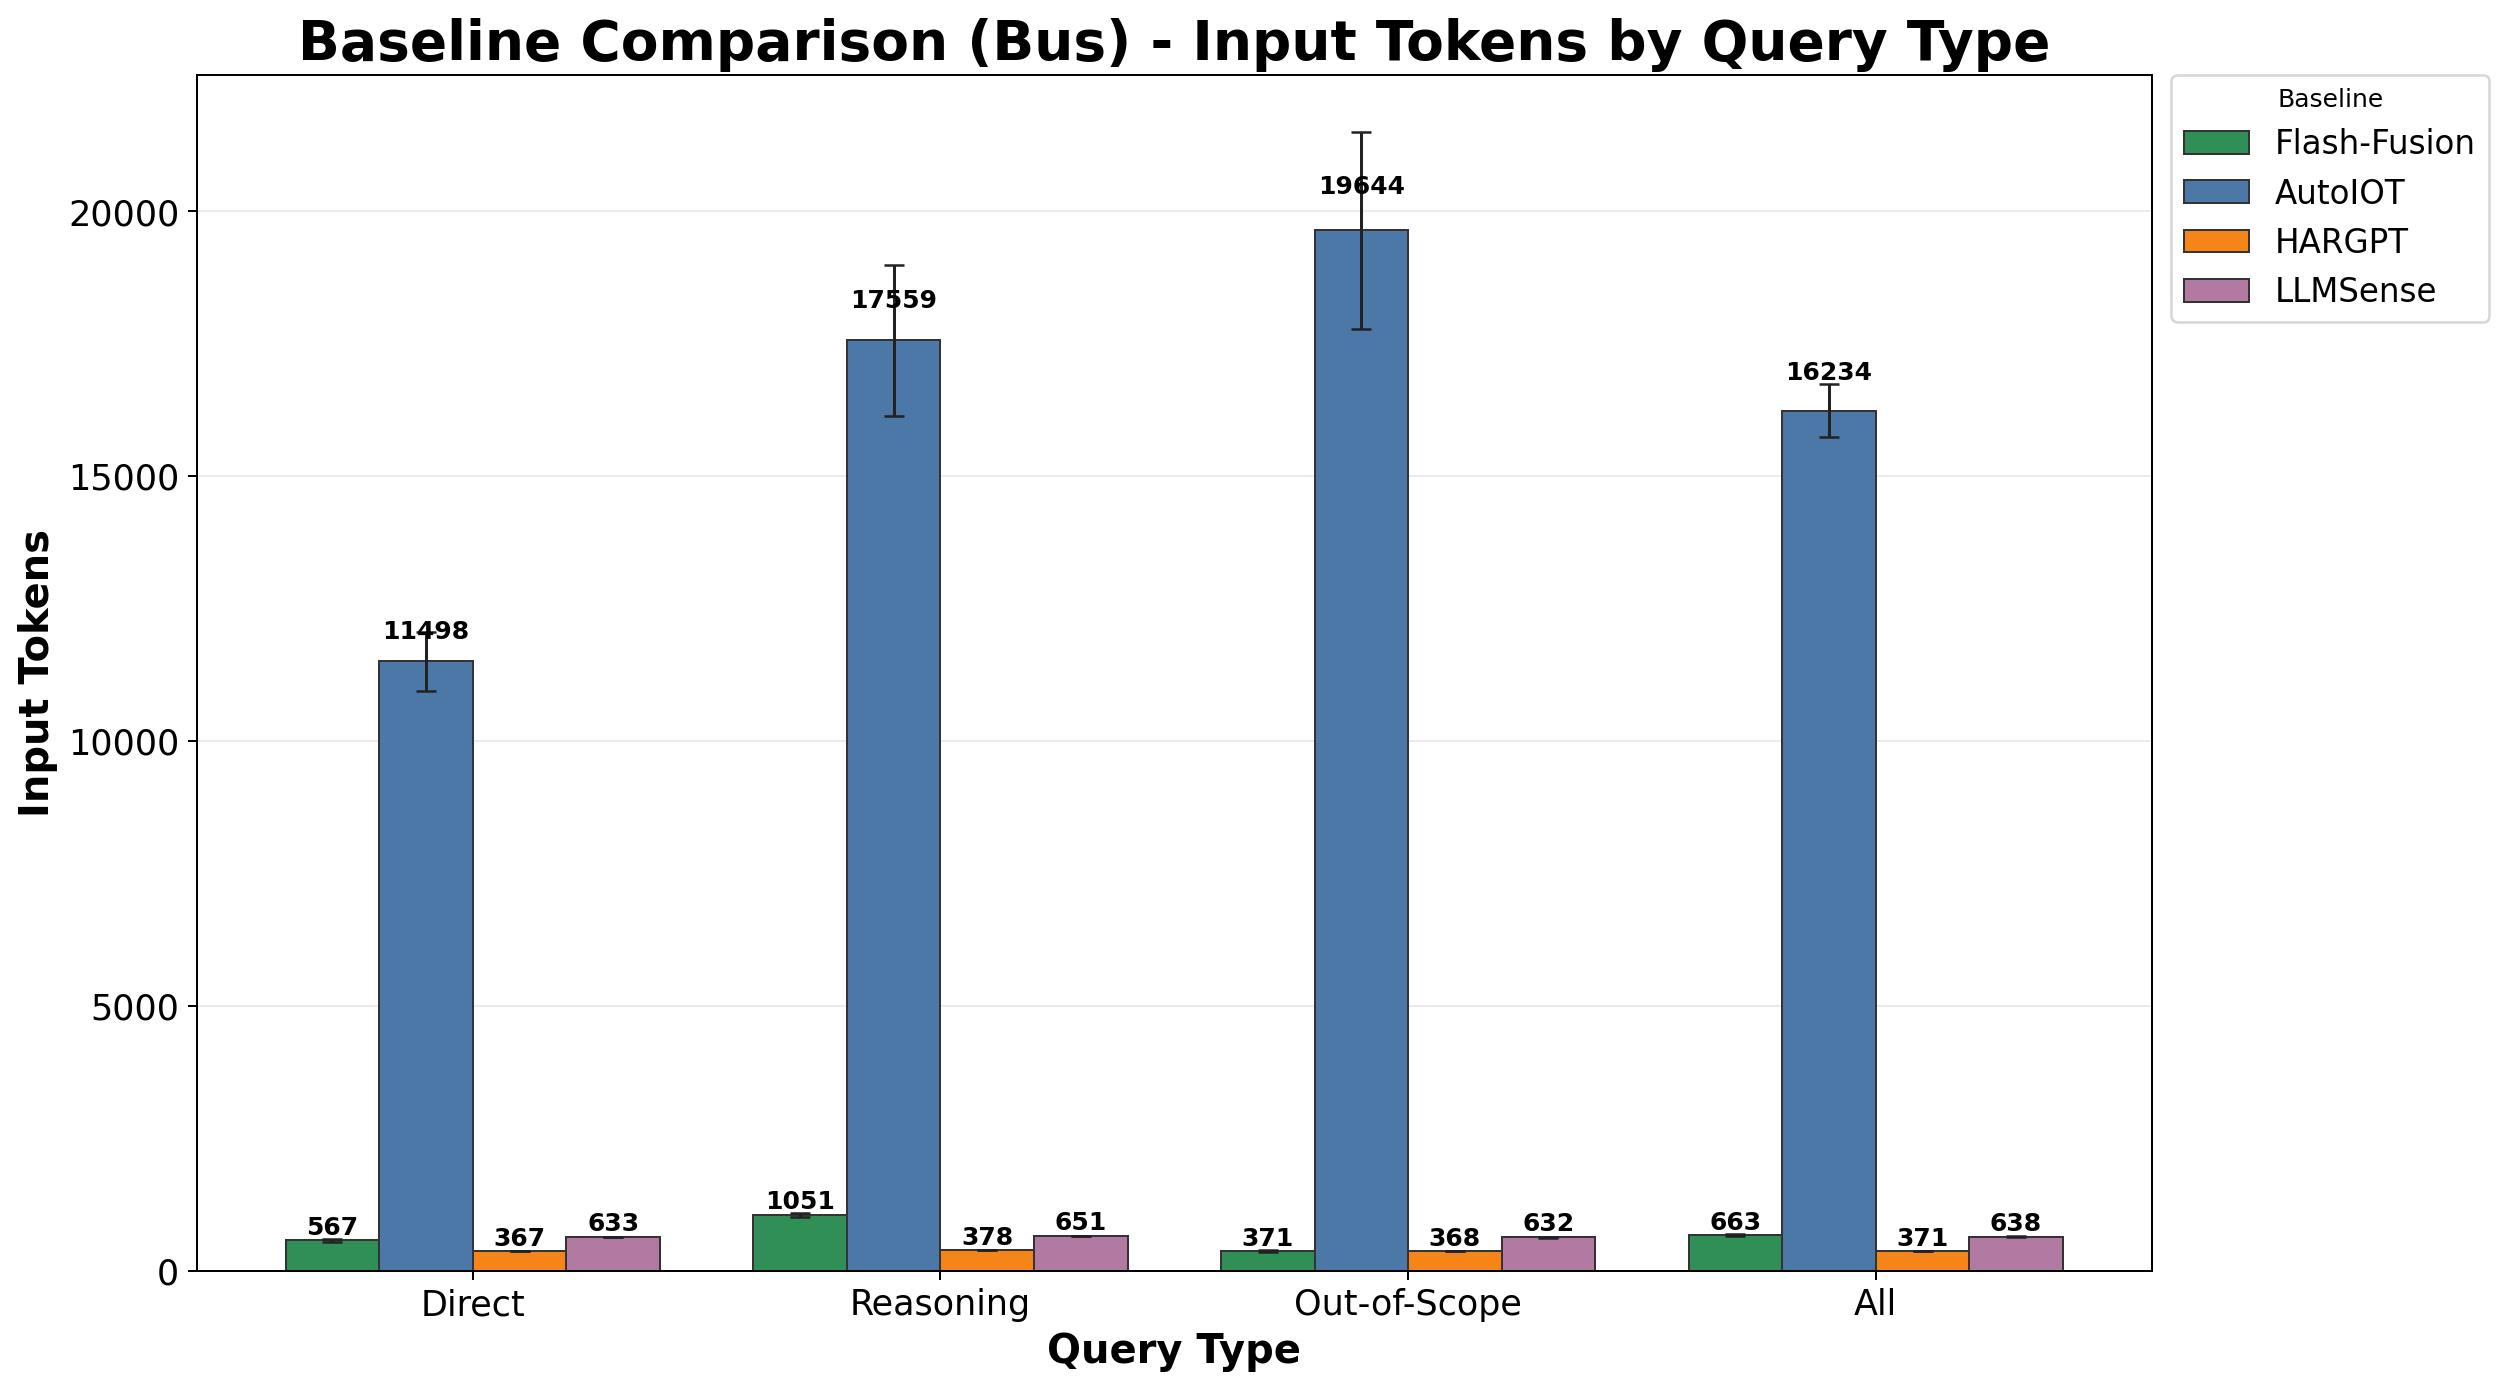

The table this chart was drawn from, first rows:
Baseline, Direct_mean, Direct_std, Reasoning_mean, Reasoning_std, Out-of-Scope_mean, Out-of-Scope_std, All_mean, All_std
Flash-Fusion, 566.8, 27.64, 1051, 35.25, 371.2, 16.42, 662.9, 17.45
AutoIOT, 11498, 552.2, 17559, 1423, 19644, 1859, 16234, 506.7
HARGPT, 366.8, 0.0, 378.0, 0.0, 367.8, 0.0, 370.8, 0.0
LLMSense, 632.7, 7.755, 650.8, 6.878, 631.6, 8.607, 638.3, 6.577
